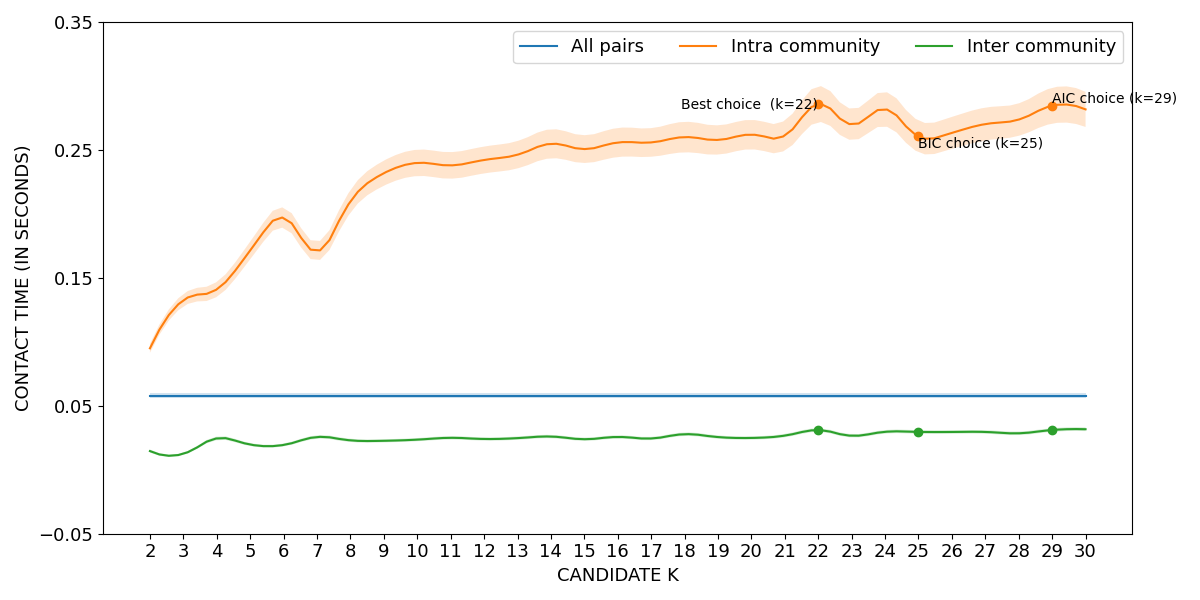

Data behind this chart, as committed beside it:
curve, all_pairs, k=2|intra_community, k=3|intra_community, k=4|intra_community, k=5|intra_community, k=6|intra_community, k=7|intra_community, k=8|intra_community, k=9|intra_community, k=10|intra_community, k=11|intra_community, k=12|intra_community, k=13|intra_community, k=14|intra_community, k=15|intra_community, k=16|intra_community, k=17|intra_community, k=18|intra_community, k=19|intra_community, k=20|intra_community, k=21|intra_community, k=22|intra_community, k=23|intra_community
lower, 0.05578, 0.09146, 0.1277, 0.1351, 0.1645, 0.189, 0.1633, 0.201, 0.222, 0.2296, 0.2275, 0.2316, 0.2355, 0.2435, 0.2398, 0.2444, 0.2447, 0.2481, 0.2464, 0.2505, 0.2495, 0.2718, 0.2577
mean, 0.05772, 0.09494, 0.1326, 0.141, 0.1714, 0.197, 0.1707, 0.2098, 0.2318, 0.2399, 0.2379, 0.2421, 0.2463, 0.2548, 0.2507, 0.2558, 0.2559, 0.26, 0.2578, 0.262, 0.2612, 0.2858, 0.2699
upper, 0.05967, 0.09841, 0.1375, 0.1468, 0.1783, 0.2049, 0.1781, 0.2186, 0.2416, 0.2502, 0.2483, 0.2526, 0.257, 0.2662, 0.2615, 0.2672, 0.267, 0.272, 0.2693, 0.2735, 0.273, 0.2998, 0.2821
